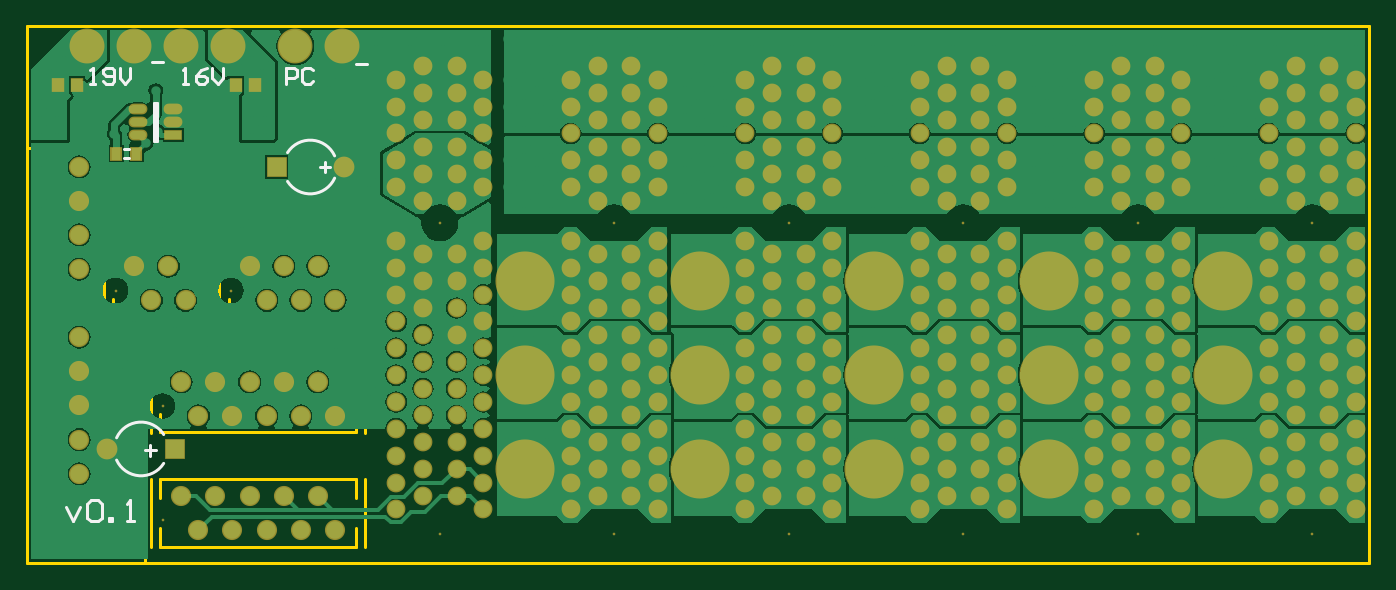
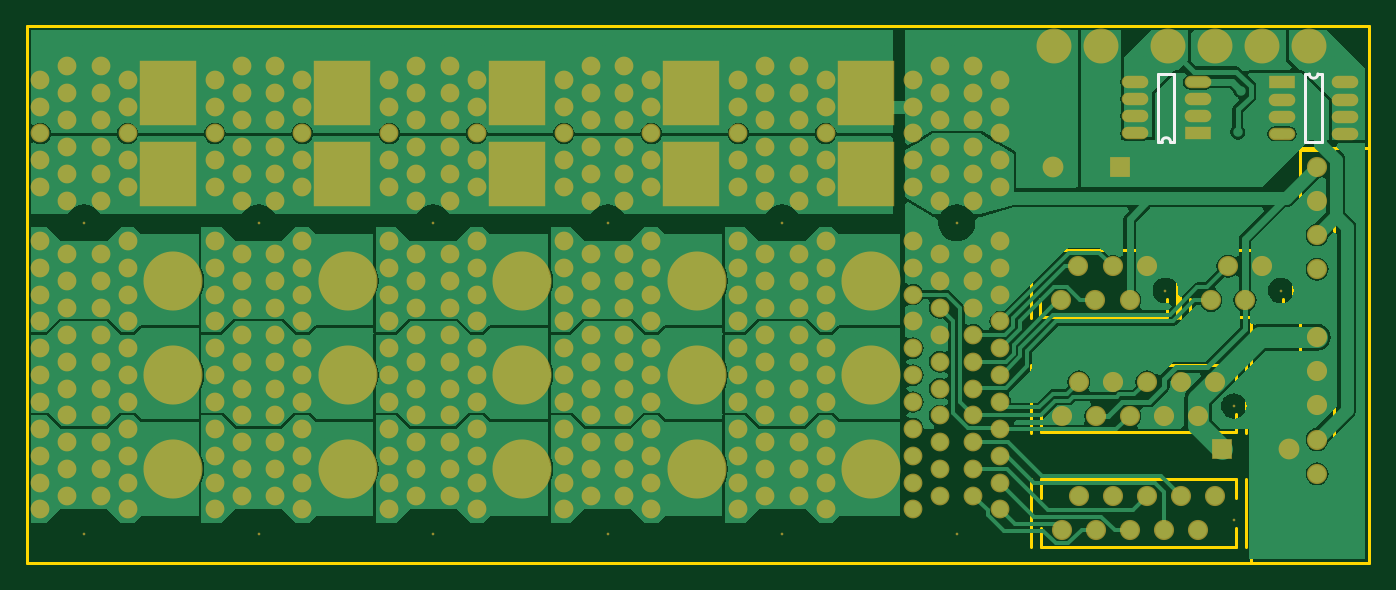
Circuit board: 8 layer files. Board 100.0 x 40.0 mm.
- bottom_copper: bldc_robot_main_adapter_board.GBL (49027 bytes)
- bottom_silk: bldc_robot_main_adapter_board.GBO (393 bytes)
- bottom_mask: bldc_robot_main_adapter_board.GBS (10420 bytes)
- outline: bldc_robot_main_adapter_board.GKO (164 bytes)
- outline: bldc_robot_main_adapter_board.GM1 (1088 bytes)
- top_copper: bldc_robot_main_adapter_board.GTL (52051 bytes)
- top_silk: bldc_robot_main_adapter_board.GTO (1608 bytes)
- top_mask: bldc_robot_main_adapter_board.GTS (10204 bytes)

=== bottom_copper: bldc_robot_main_adapter_board.GBL (49027 bytes, source omitted) ===
=== bottom_silk: bldc_robot_main_adapter_board.GBO ===
G04 Layer_Color=32896*
%FSLAX24Y24*%
%MOIN*%
G70*
G01*
G75*
%ADD30C,0.0079*%
D30*
X1513Y14344D02*
G03*
X1763Y14344I125J0D01*
G01*
X6086Y12348D02*
G03*
X5836Y12348I-125J0D01*
G01*
X1880Y12344D02*
Y14344D01*
X1396Y12344D02*
X1880D01*
X1396D02*
Y14344D01*
X1513D01*
X1763D02*
X1880D01*
X5719Y12348D02*
Y14348D01*
X6203D01*
Y12348D02*
Y14348D01*
X6086Y12348D02*
X6203D01*
X5719D02*
X5836D01*
M02*

=== bottom_mask: bldc_robot_main_adapter_board.GBS (10420 bytes, source omitted) ===
=== outline: bldc_robot_main_adapter_board.GKO ===
G04 Layer_Color=16711935*
%FSLAX24Y24*%
%MOIN*%
G70*
G01*
G75*
%ADD30C,0.0079*%
D30*
X-0Y-0D02*
X39370D01*
Y15748D01*
X-0D02*
X39370D01*
X-0Y-0D02*
Y15748D01*
M02*

=== outline: bldc_robot_main_adapter_board.GM1 ===
G04 Layer_Color=16711935*
%FSLAX24Y24*%
%MOIN*%
G70*
G01*
G75*
%ADD30C,0.0079*%
D30*
X0Y12165D02*
X2047D01*
X3465Y0D02*
Y7087D01*
X2047D02*
X3465D01*
X2047D02*
Y12165D01*
X2035Y2122D02*
Y7122D01*
X1035D02*
X2035D01*
X1035Y2122D02*
Y7122D01*
Y2122D02*
X2035D01*
Y8122D02*
Y12122D01*
X1035D02*
X2035D01*
X1035Y8122D02*
Y12122D01*
Y8122D02*
X2035D01*
X9927Y3815D02*
Y5815D01*
X3628Y3815D02*
Y5815D01*
X3915Y5268D02*
Y5799D01*
Y3831D02*
Y4362D01*
X9640Y3831D02*
Y4362D01*
Y5268D02*
Y5799D01*
X3915D02*
X9640D01*
X3915Y3831D02*
X9640D01*
X5923Y8654D02*
Y9185D01*
Y7217D02*
Y7748D01*
X9648Y7217D02*
Y7748D01*
Y8654D02*
Y9185D01*
X5923D02*
X9648D01*
X5923Y7217D02*
X9648D01*
X5640Y7201D02*
Y9201D01*
X9931Y7201D02*
Y9201D01*
X9927Y468D02*
Y2468D01*
X3628Y468D02*
Y2468D01*
X3915Y1921D02*
Y2453D01*
Y484D02*
Y1016D01*
X9640Y484D02*
Y1016D01*
Y1921D02*
Y2453D01*
X3915D02*
X9640D01*
X3915Y484D02*
X9640D01*
X2537Y7217D02*
X5262D01*
X2537Y9185D02*
X5262D01*
Y8654D02*
Y9185D01*
Y7217D02*
Y7748D01*
X2537Y7217D02*
Y7748D01*
Y8654D02*
Y9185D01*
X2246Y7201D02*
Y9201D01*
X5553Y7201D02*
Y9201D01*
M02*

=== top_copper: bldc_robot_main_adapter_board.GTL (52051 bytes, source omitted) ===
=== top_silk: bldc_robot_main_adapter_board.GTO ===
G04 Layer_Color=65535*
%FSLAX24Y24*%
%MOIN*%
G70*
G01*
G75*
%ADD30C,0.0079*%
%ADD31C,0.0098*%
D30*
X4010Y3770D02*
G03*
X2630Y3674I-664J-423D01*
G01*
Y3019D02*
G03*
X4010Y2923I716J327D01*
G01*
X7643Y11191D02*
G03*
X9023Y11287I664J423D01*
G01*
Y11942D02*
G03*
X7643Y12037I-716J-327D01*
G01*
X3726Y12372D02*
X3825D01*
X3726D02*
Y13494D01*
X3825D01*
Y12372D02*
Y13494D01*
X2835Y11870D02*
X2992D01*
X2835Y12146D02*
X2992D01*
X1850Y14055D02*
X2008D01*
X1929D01*
Y14527D01*
X1850Y14449D01*
X2244Y14134D02*
X2323Y14055D01*
X2480D01*
X2559Y14134D01*
Y14449D01*
X2480Y14527D01*
X2323D01*
X2244Y14449D01*
Y14370D01*
X2323Y14291D01*
X2559D01*
X2716Y14527D02*
Y14213D01*
X2874Y14055D01*
X3031Y14213D01*
Y14527D01*
X4567Y14055D02*
X4724D01*
X4646D01*
Y14527D01*
X4567Y14449D01*
X5275Y14527D02*
X5118Y14449D01*
X4961Y14291D01*
Y14134D01*
X5039Y14055D01*
X5197D01*
X5275Y14134D01*
Y14213D01*
X5197Y14291D01*
X4961D01*
X5433Y14527D02*
Y14213D01*
X5590Y14055D01*
X5748Y14213D01*
Y14527D01*
X7598Y14055D02*
Y14527D01*
X7835D01*
X7913Y14449D01*
Y14291D01*
X7835Y14213D01*
X7598D01*
X8386Y14449D02*
X8307Y14527D01*
X8149D01*
X8071Y14449D01*
Y14134D01*
X8149Y14055D01*
X8307D01*
X8386Y14134D01*
X8583Y11614D02*
X8898D01*
X8740Y11772D02*
Y11457D01*
X3465Y3307D02*
X3779D01*
X3622Y3464D02*
Y3150D01*
X3661Y14685D02*
X3976D01*
X9646Y14646D02*
X9961D01*
D31*
X1142Y1640D02*
X1352Y1220D01*
X1562Y1640D01*
X1771Y1745D02*
X1876Y1850D01*
X2086D01*
X2191Y1745D01*
Y1325D01*
X2086Y1220D01*
X1876D01*
X1771Y1325D01*
Y1745D01*
X2401Y1220D02*
Y1325D01*
X2506D01*
Y1220D01*
X2401D01*
X2926D02*
X3136D01*
X3031D01*
Y1850D01*
X2926Y1745D01*
M02*

=== top_mask: bldc_robot_main_adapter_board.GTS (10204 bytes, source omitted) ===
